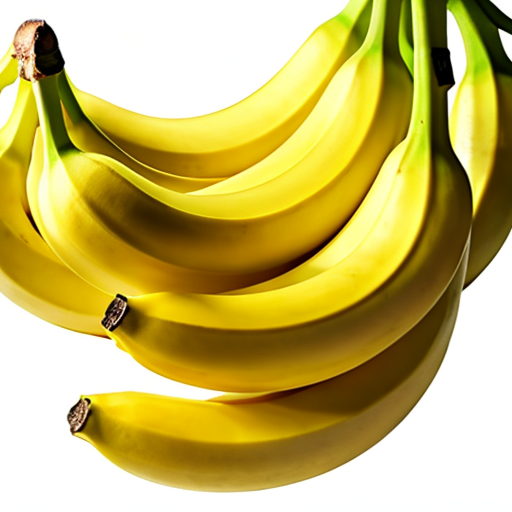
Generation parameters embedded in this image by AUTOMATIC1111 Stable Diffusion web UI or a fork of it (Forge, ...) (PNG 'parameters' text chunk):
Bananas realista, Bananas of excellent quality, Yellow colour, Fruits,((High quality)), Fresh, Medium size, Bright yellow, Smooth and slightly firm texture, Sweet and slightly creamy flavor, Light and fruity aroma, No visible spots, No bruises, Perfectly Ripe , Isolated On White Background, Bright Uniform Lighting, Normal Bananas, 8K, Blooming Bananas, Fine Art UHD 4K, Silk Bananas
Negative prompt: text, logo, watermark, ((bad art)), ((deformed)), (((duplicate))), ((morbid)), ((mutilated)), out of frame, extra fingers, mutated hands, poorly drawn eyes, ((poorly drawn hands)), ((poorly drawn face)), (((mutation))), ((ugly)), blurry, ((bad anatomy)), (((bad proportions))), cloned face, body out of frame, out of frame, bad anatomy, gross proportions, (malformed limbs), ((missing arms)), ((missing legs)), (((extra arms))), (((extra legs))), (fused fingers), (too many fingers), (((long neck))), tiling, poorly drawn, mutated, cross-eye, canvas frame, frame, cartoon, 3d, weird colors, blurry,lowres, pixelated, aliasing, old, granny, ugly, hideous, deformed, mutant, butchered, gore, sloppy, artifacts, mutilated, poorly drawn, poorly detailed, smudged, sketch, pencil, glossy skin, doll, plastic, lowres, poorly drawn, sloppy, over exposed, over saturated, burnt image, sloppy, broken, fuzzy, aliasing, cheap, oldschool, poor quality, pixelated, sleepy, closed-eyes, lowres, poorly drawn, crippled, crooked, broken, weird, odd, distorted, erased, cut, mutilated, sloppy, hideous, ugly, pixelated, aliasing, EasyNegative
Steps: 60, Sampler: Euler a, CFG scale: 7, Seed: 4027029095, Size: 512x512, Model hash: c50fc2db43, Model: fruitFusion